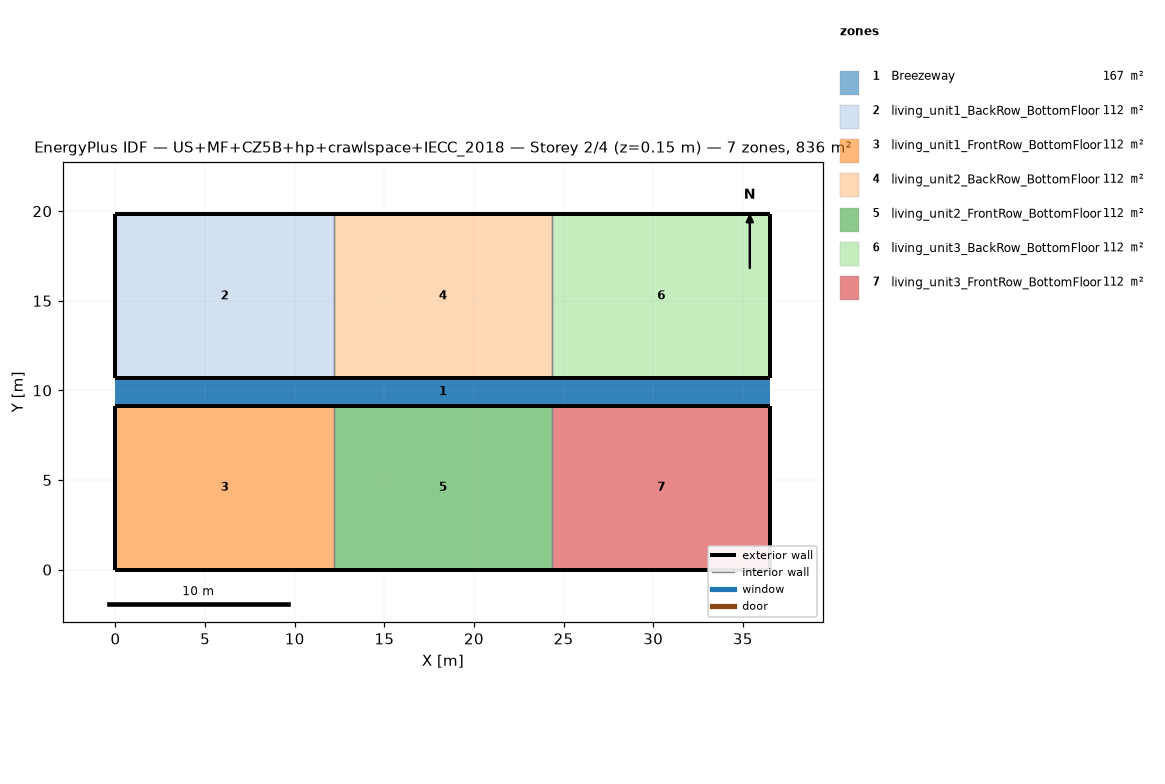
=== STOREY PLAN SPEC (per zone: floor XY polygon, exterior-wall plan segments, windows/doors) ===
zone 1: Breezeway  (167.0 m²)
  floor: (36.54, 9.16) (0.00, 9.16) (0.00, 10.68) (36.54, 10.68)
  floor: (36.54, 9.16) (0.00, 9.16) (0.00, 10.68) (36.54, 10.68)
  floor: (36.54, 9.16) (0.00, 9.16) (0.00, 10.68) (36.54, 10.68)
zone 2: living_unit1_BackRow_BottomFloor  (111.5 m²)
  floor: (12.18, 10.68) (0.00, 10.68) (0.00, 19.84) (12.18, 19.84)
  exterior wall: (0.00, 10.68) – (12.18, 10.68)  [12.2 m]
  exterior wall: (12.18, 19.84) – (0.00, 19.84)  [12.2 m]
  exterior wall: (0.00, 19.84) – (0.00, 10.68)  [9.2 m]
  interior walls: 1
zone 3: living_unit1_FrontRow_BottomFloor  (111.5 m²)
  floor: (12.18, 0.00) (0.00, 0.00) (0.00, 9.16) (12.18, 9.16)
  exterior wall: (0.00, 0.00) – (12.18, 0.00)  [12.2 m]
  exterior wall: (12.18, 9.16) – (0.00, 9.16)  [12.2 m]
  exterior wall: (0.00, 9.16) – (0.00, 0.00)  [9.2 m]
  interior walls: 1
zone 4: living_unit2_BackRow_BottomFloor  (111.5 m²)
  floor: (24.36, 10.68) (12.18, 10.68) (12.18, 19.84) (24.36, 19.84)
  exterior wall: (12.18, 10.68) – (24.36, 10.68)  [12.2 m]
  exterior wall: (24.36, 19.84) – (12.18, 19.84)  [12.2 m]
  interior walls: 2
zone 5: living_unit2_FrontRow_BottomFloor  (111.5 m²)
  floor: (24.36, 0.00) (12.18, 0.00) (12.18, 9.16) (24.36, 9.16)
  exterior wall: (12.18, 0.00) – (24.36, 0.00)  [12.2 m]
  exterior wall: (24.36, 9.16) – (12.18, 9.16)  [12.2 m]
  interior walls: 2
zone 6: living_unit3_BackRow_BottomFloor  (111.5 m²)
  floor: (36.54, 10.68) (24.36, 10.68) (24.36, 19.84) (36.54, 19.84)
  exterior wall: (24.36, 10.68) – (36.54, 10.68)  [12.2 m]
  exterior wall: (36.54, 10.68) – (36.54, 19.84)  [9.2 m]
  exterior wall: (36.54, 19.84) – (24.36, 19.84)  [12.2 m]
  interior walls: 1
zone 7: living_unit3_FrontRow_BottomFloor  (111.5 m²)
  floor: (36.54, 0.00) (24.36, 0.00) (24.36, 9.16) (36.54, 9.16)
  exterior wall: (24.36, 0.00) – (36.54, 0.00)  [12.2 m]
  exterior wall: (36.54, 0.00) – (36.54, 9.16)  [9.2 m]
  exterior wall: (36.54, 9.16) – (24.36, 9.16)  [12.2 m]
  interior walls: 1

=== DERIVED (storey summary) ===
Building: US+MF+CZ5B+hp+crawlspace+IECC_2018
Storey: 2 of 4  (floor level z = 0.15 m)
Storey gross floor area: 836.2 m²
Zones on this storey: 7
  - Breezeway: floor 167.0 m²
  - living_unit1_BackRow_BottomFloor: floor 111.5 m²; exterior wall 33.5 m (86.9 m²); WWR 0.0%
  - living_unit1_FrontRow_BottomFloor: floor 111.5 m²; exterior wall 33.5 m (86.9 m²); WWR 0.0%
  - living_unit2_BackRow_BottomFloor: floor 111.5 m²; exterior wall 24.4 m (63.1 m²); WWR 0.0%
  - living_unit2_FrontRow_BottomFloor: floor 111.5 m²; exterior wall 24.4 m (63.1 m²); WWR 0.0%
  - living_unit3_BackRow_BottomFloor: floor 111.5 m²; exterior wall 33.5 m (86.9 m²); WWR 0.0%
  - living_unit3_FrontRow_BottomFloor: floor 111.5 m²; exterior wall 33.5 m (86.9 m²); WWR 0.0%
Zone adjacency (shared interzone walls):
  - living_unit1_BackRow_BottomFloor ↔ living_unit2_BackRow_BottomFloor
  - living_unit1_FrontRow_BottomFloor ↔ living_unit2_FrontRow_BottomFloor
  - living_unit2_BackRow_BottomFloor ↔ living_unit3_BackRow_BottomFloor
  - living_unit2_FrontRow_BottomFloor ↔ living_unit3_FrontRow_BottomFloor